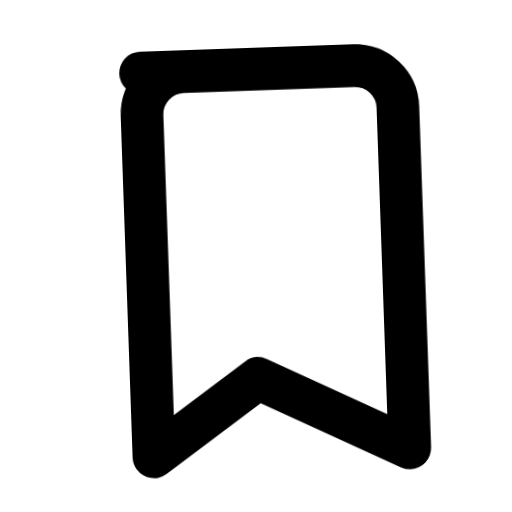
t = 0.00 s
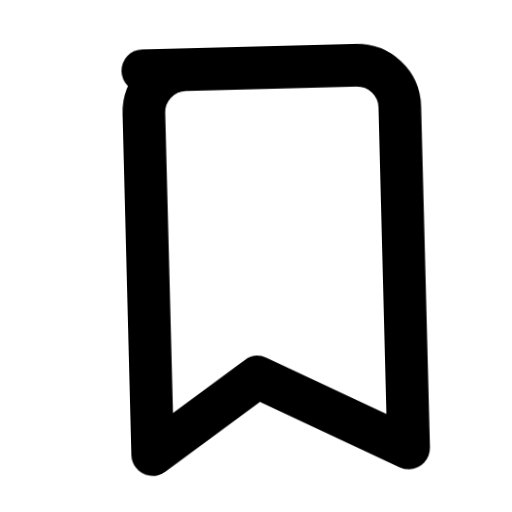
t = 0.25 s
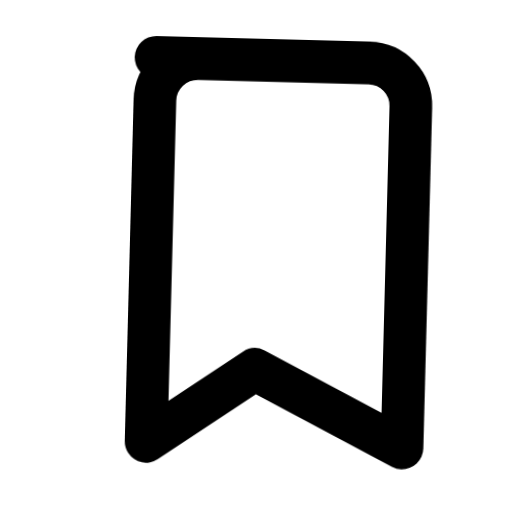
t = 0.75 s
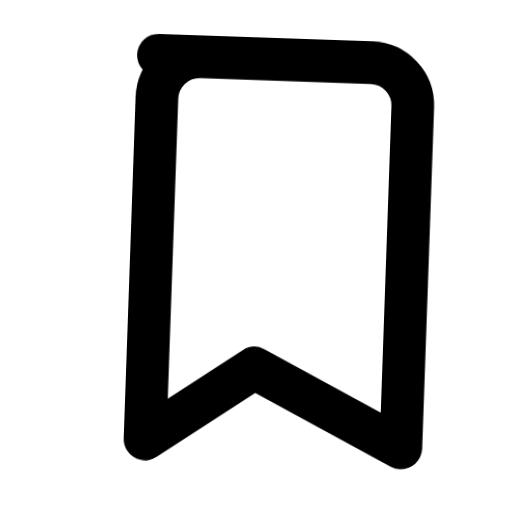
t = 1.00 s
t = 1.25 s: frame unchanged from t = 0.75 s, image omitted
t = 1.75 s: frame unchanged from t = 0.25 s, image omitted

The animated SVG that drew these frames (rendered in a browser with its animation timeline set to each time). Animation: 1 CSS @keyframes rule; one cycle of 2.00 s, repeats indefinitely.

<svg xmlns="http://www.w3.org/2000/svg" viewBox="0 0 24 24" fill="none" stroke="currentColor" stroke-width="2" stroke-linecap="round" stroke-linejoin="round">
  <style>
    .bookmark {
      transform-origin: 12px 12px;
      transform-box: fill-box;
      animation: sway 2s ease-in-out infinite;
    }
    @keyframes sway {
      0%, 100% { transform: rotate(-2deg); }
      50% { transform: rotate(2deg); }
    }
  </style>
  <path class="bookmark" d="M7 3h10a2 2 0 0 1 2 2v16l-7-3.5L7 21V5a2 2 0 0 1 2-2z"/>
</svg>
